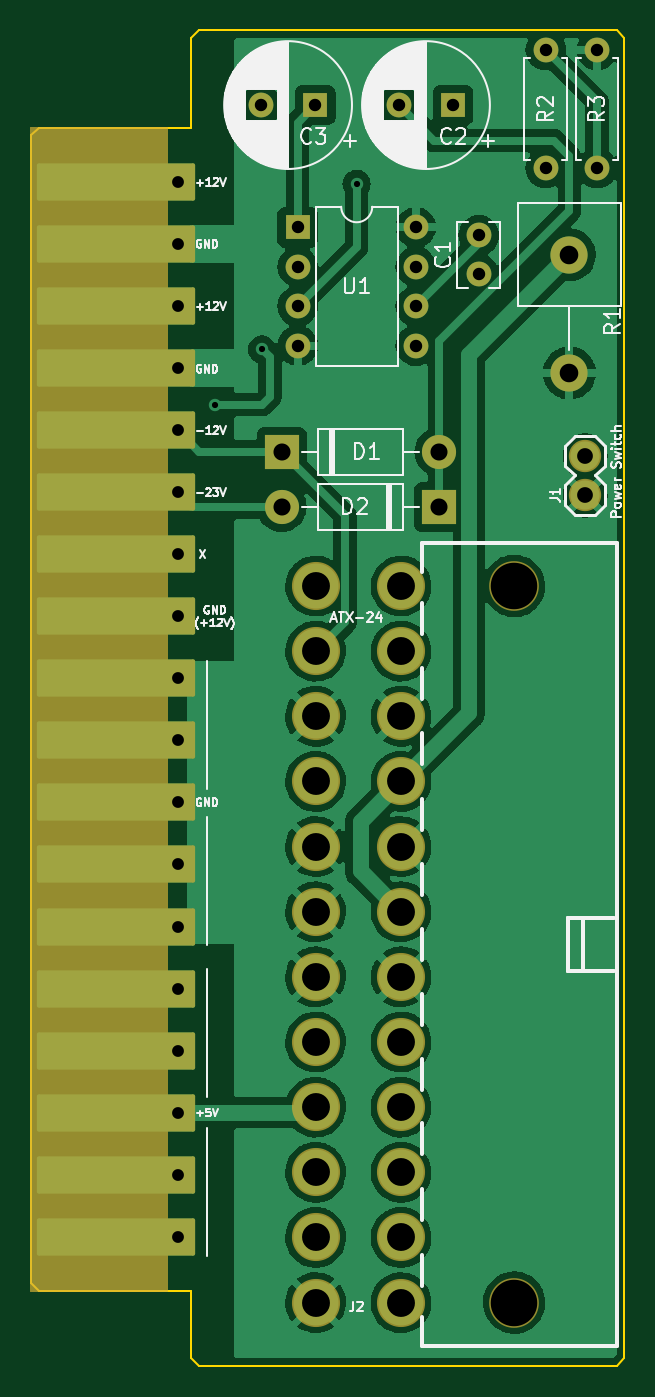
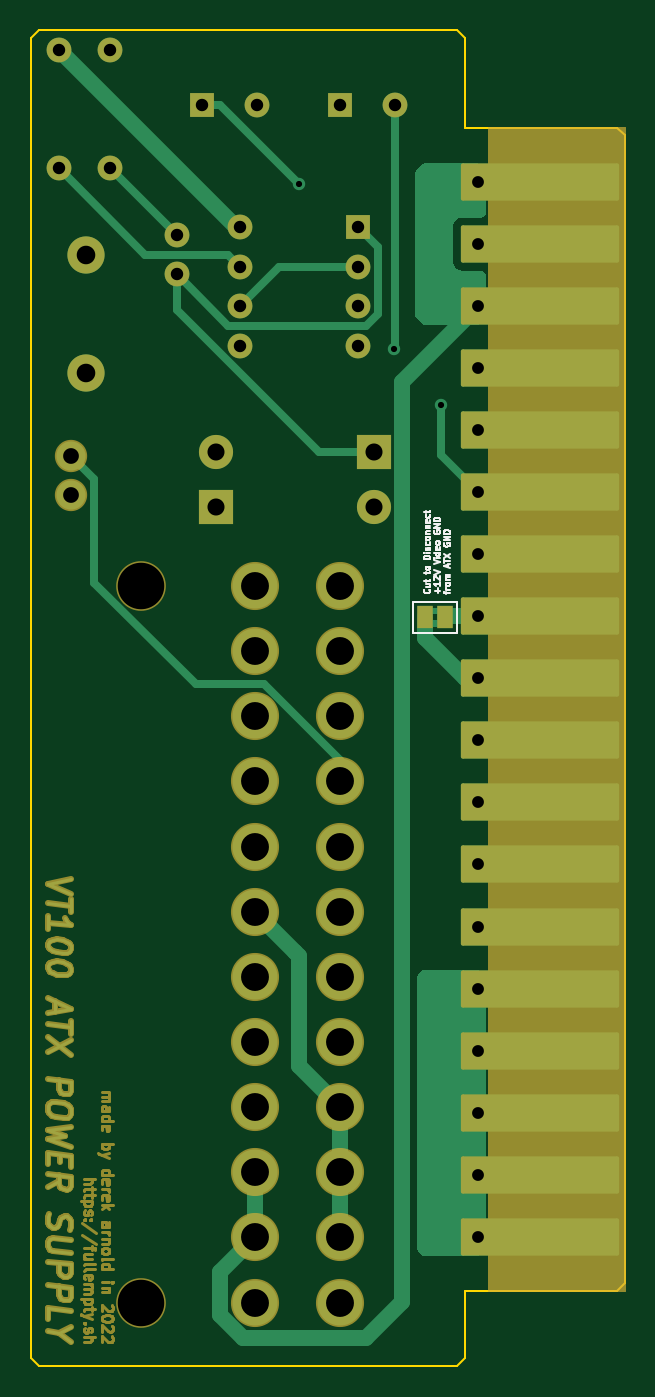
Circuit board: 8 layer files. Board 38.3 x 86.1 mm.
- bottom_copper: VT100_ATX_DCDC-B_Cu.gbr (16116 bytes)
- bottom_mask: VT100_ATX_DCDC-B_Mask.gbr (19631 bytes)
- bottom_silk: VT100_ATX_DCDC-B_Silkscreen.gbr (9848 bytes)
- outline: VT100_ATX_DCDC-Edge_Cuts.gbr (1357 bytes)
- top_copper: VT100_ATX_DCDC-F_Cu.gbr (135925 bytes)
- top_mask: VT100_ATX_DCDC-F_Mask.gbr (3661 bytes)
- top_silk: VT100_ATX_DCDC-F_Silkscreen.gbr (37266 bytes)
- drill: VT100_ATX_DCDC.drl (1849 bytes)

=== bottom_copper: VT100_ATX_DCDC-B_Cu.gbr (16116 bytes, source omitted) ===
=== bottom_mask: VT100_ATX_DCDC-B_Mask.gbr (19631 bytes, source omitted) ===
=== bottom_silk: VT100_ATX_DCDC-B_Silkscreen.gbr (9848 bytes, source omitted) ===
=== outline: VT100_ATX_DCDC-Edge_Cuts.gbr ===
%TF.GenerationSoftware,KiCad,Pcbnew,(6.0.8-1)-1*%
%TF.CreationDate,2022-10-30T22:05:06-05:00*%
%TF.ProjectId,VT100_ATX_DCDC,56543130-305f-4415-9458-5f444344432e,rev?*%
%TF.SameCoordinates,Original*%
%TF.FileFunction,Profile,NP*%
%FSLAX46Y46*%
G04 Gerber Fmt 4.6, Leading zero omitted, Abs format (unit mm)*
G04 Created by KiCad (PCBNEW (6.0.8-1)-1) date 2022-10-30 22:05:06*
%MOMM*%
%LPD*%
G01*
G04 APERTURE LIST*
%TA.AperFunction,Profile*%
%ADD10C,0.100000*%
%TD*%
%TA.AperFunction,Profile*%
%ADD11C,0.120000*%
%TD*%
G04 APERTURE END LIST*
D10*
X50800000Y-50733000D02*
X50800000Y-44958000D01*
X50800000Y-125730000D02*
X50731000Y-125733000D01*
X50800000Y-50733000D02*
X50731000Y-50733000D01*
X50800000Y-125730000D02*
X50800000Y-130048000D01*
X78740000Y-44958000D02*
X78740000Y-130048000D01*
X51308000Y-44450000D02*
X50800000Y-44958000D01*
X51308000Y-130556000D02*
X50800000Y-130048000D01*
X51308000Y-130556000D02*
X78232000Y-130556000D01*
X78232000Y-130556000D02*
X78740000Y-130048000D01*
X78232000Y-44450000D02*
X78740000Y-44958000D01*
X51308000Y-44450000D02*
X78232000Y-44450000D01*
D11*
%TO.C,U2*%
X40981000Y-125733000D02*
X50731000Y-125733000D01*
X40481000Y-125233000D02*
X40981000Y-125733000D01*
X40981000Y-50733000D02*
X40481000Y-51233000D01*
X40481000Y-125233000D02*
X40481000Y-51233000D01*
X40981000Y-50733000D02*
X50731000Y-50733000D01*
%TD*%
M02*

=== top_copper: VT100_ATX_DCDC-F_Cu.gbr (135925 bytes, source omitted) ===
=== top_mask: VT100_ATX_DCDC-F_Mask.gbr ===
%TF.GenerationSoftware,KiCad,Pcbnew,(6.0.8-1)-1*%
%TF.CreationDate,2022-10-30T22:05:06-05:00*%
%TF.ProjectId,VT100_ATX_DCDC,56543130-305f-4415-9458-5f444344432e,rev?*%
%TF.SameCoordinates,Original*%
%TF.FileFunction,Soldermask,Top*%
%TF.FilePolarity,Negative*%
%FSLAX46Y46*%
G04 Gerber Fmt 4.6, Leading zero omitted, Abs format (unit mm)*
G04 Created by KiCad (PCBNEW (6.0.8-1)-1) date 2022-10-30 22:05:06*
%MOMM*%
%LPD*%
G01*
G04 APERTURE LIST*
G04 Aperture macros list*
%AMRoundRect*
0 Rectangle with rounded corners*
0 $1 Rounding radius*
0 $2 $3 $4 $5 $6 $7 $8 $9 X,Y pos of 4 corners*
0 Add a 4 corners polygon primitive as box body*
4,1,4,$2,$3,$4,$5,$6,$7,$8,$9,$2,$3,0*
0 Add four circle primitives for the rounded corners*
1,1,$1+$1,$2,$3*
1,1,$1+$1,$4,$5*
1,1,$1+$1,$6,$7*
1,1,$1+$1,$8,$9*
0 Add four rect primitives between the rounded corners*
20,1,$1+$1,$2,$3,$4,$5,0*
20,1,$1+$1,$4,$5,$6,$7,0*
20,1,$1+$1,$6,$7,$8,$9,0*
20,1,$1+$1,$8,$9,$2,$3,0*%
G04 Aperture macros list end*
%ADD10C,0.120000*%
%ADD11C,2.082800*%
%ADD12R,1.600000X1.600000*%
%ADD13O,1.600000X1.600000*%
%ADD14C,1.600000*%
%ADD15R,2.200000X2.200000*%
%ADD16O,2.200000X2.200000*%
%ADD17RoundRect,0.120000X4.980000X1.080000X-4.980000X1.080000X-4.980000X-1.080000X4.980000X-1.080000X0*%
%ADD18O,2.400000X2.400000*%
%ADD19C,2.400000*%
%ADD20C,3.101340*%
%ADD21C,3.202940*%
G04 APERTURE END LIST*
%TO.C,U2*%
G36*
X49231000Y-125733000D02*
G01*
X40481000Y-125733000D01*
X40481000Y-50733000D01*
X49231000Y-50733000D01*
X49231000Y-125733000D01*
G37*
D10*
X49231000Y-125733000D02*
X40481000Y-125733000D01*
X40481000Y-50733000D01*
X49231000Y-50733000D01*
X49231000Y-125733000D01*
%TD*%
D11*
%TO.C,J1*%
X76200000Y-74422000D03*
X76200000Y-71882000D03*
%TD*%
D12*
%TO.C,U1*%
X57668000Y-57160000D03*
D13*
X57668000Y-59700000D03*
X57668000Y-62240000D03*
X57668000Y-64780000D03*
X65288000Y-64780000D03*
X65288000Y-62240000D03*
X65288000Y-59700000D03*
X65288000Y-57160000D03*
%TD*%
D14*
%TO.C,R3*%
X76962000Y-53340000D03*
D13*
X76962000Y-45720000D03*
%TD*%
D14*
%TO.C,R2*%
X73660000Y-45720000D03*
D13*
X73660000Y-53340000D03*
%TD*%
D15*
%TO.C,D2*%
X66802000Y-75184000D03*
D16*
X56642000Y-75184000D03*
%TD*%
%TO.C,D1*%
X66802000Y-71628000D03*
D15*
X56642000Y-71628000D03*
%TD*%
D12*
%TO.C,C3*%
X58802651Y-49276000D03*
D14*
X55302651Y-49276000D03*
%TD*%
D12*
%TO.C,C2*%
X67692651Y-49276000D03*
D14*
X64192651Y-49276000D03*
%TD*%
%TO.C,C1*%
X69342000Y-57678000D03*
X69342000Y-60178000D03*
%TD*%
D17*
%TO.C,U2*%
X45931000Y-54233000D03*
X45931000Y-58233000D03*
X45931000Y-62233000D03*
X45931000Y-66233000D03*
X45931000Y-70233000D03*
X45931000Y-74233000D03*
X45931000Y-78233000D03*
X45931000Y-82233000D03*
X45931000Y-86233000D03*
X45931000Y-90233000D03*
X45931000Y-94233000D03*
X45931000Y-98233000D03*
X45931000Y-102233000D03*
X45931000Y-106233000D03*
X45931000Y-110233000D03*
X45931000Y-114233000D03*
X45931000Y-118233000D03*
X45931000Y-122233000D03*
%TD*%
D18*
%TO.C,R1*%
X75184000Y-66548000D03*
D19*
X75184000Y-58928000D03*
%TD*%
D20*
%TO.C,J2*%
X58828940Y-126476760D03*
X58828940Y-122275600D03*
X58828940Y-118076980D03*
X58828940Y-113875820D03*
X58828940Y-109677200D03*
X58828940Y-105476040D03*
X58828940Y-101279960D03*
X58828940Y-97078800D03*
X58828940Y-92880180D03*
X58828940Y-88679020D03*
X58828940Y-84480400D03*
X58828940Y-80279240D03*
X64328040Y-126476760D03*
X64328040Y-122275600D03*
X64328040Y-118076980D03*
X64328040Y-113875820D03*
X64328040Y-109677200D03*
X64328040Y-105476040D03*
X64328040Y-101279960D03*
X64328040Y-97078800D03*
X64328040Y-92880180D03*
X64328040Y-88679020D03*
X64328040Y-84480400D03*
X64328040Y-80279240D03*
D21*
X71628000Y-126476760D03*
X71628000Y-80279240D03*
%TD*%
M02*

=== top_silk: VT100_ATX_DCDC-F_Silkscreen.gbr (37266 bytes, source omitted) ===
=== drill: VT100_ATX_DCDC.drl ===
M48
; DRILL file {KiCad (6.0.8-1)-1} date Sunday, October 30, 2022 at 10:05:08 PM
; FORMAT={-:-/ absolute / inch / decimal}
; #@! TF.CreationDate,2022-10-30T22:05:08-05:00
; #@! TF.GenerationSoftware,Kicad,Pcbnew,(6.0.8-1)-1
; #@! TF.FileFunction,MixedPlating,1,2
FMAT,2
INCH
; #@! TA.AperFunction,Plated,PTH,ViaDrill
T1C0.0157
; #@! TA.AperFunction,Plated,PTH,ComponentDrill
T2C0.0300
; #@! TA.AperFunction,Plated,PTH,ComponentDrill
T3C0.0315
; #@! TA.AperFunction,Plated,PTH,ComponentDrill
T4C0.0400
; #@! TA.AperFunction,Plated,PTH,ComponentDrill
T5C0.0433
; #@! TA.AperFunction,Plated,PTH,ComponentDrill
T6C0.0472
; #@! TA.AperFunction,Plated,PTH,ComponentDrill
T7C0.0708
; #@! TA.AperFunction,NonPlated,NPTH,ComponentDrill
T8C0.1181
%
G90
G05
T1
X2.06Y-2.7
X2.18Y-2.56
X2.42Y-2.14
T2
X1.9658Y-2.1352
X1.9658Y-2.2926
X1.9658Y-2.4501
X1.9658Y-2.6076
X1.9658Y-2.7651
X1.9658Y-2.9226
X1.9658Y-3.08
X1.9658Y-3.2375
X1.9658Y-3.395
X1.9658Y-3.5525
X1.9658Y-3.71
X1.9658Y-3.8674
X1.9658Y-4.0249
X1.9658Y-4.1824
X1.9658Y-4.3399
X1.9658Y-4.4974
X1.9658Y-4.6548
X1.9658Y-4.8123
T3
X2.1773Y-1.94
X2.2704Y-2.2504
X2.2704Y-2.3504
X2.2704Y-2.4504
X2.2704Y-2.5504
X2.3151Y-1.94
X2.5273Y-1.94
X2.5704Y-2.2504
X2.5704Y-2.3504
X2.5704Y-2.4504
X2.5704Y-2.5504
X2.6651Y-1.94
X2.73Y-2.2708
X2.73Y-2.3692
X2.9Y-1.8
X2.9Y-2.1
X3.03Y-1.8
X3.03Y-2.1
T4
X3.0Y-2.83
X3.0Y-2.93
T5
X2.23Y-2.82
X2.23Y-2.96
X2.63Y-2.82
X2.63Y-2.96
T6
X2.96Y-2.32
X2.96Y-2.62
T7
X2.3161Y-3.1606
X2.3161Y-3.326
X2.3161Y-3.4913
X2.3161Y-3.6567
X2.3161Y-3.822
X2.3161Y-3.9874
X2.3161Y-4.1526
X2.3161Y-4.318
X2.3161Y-4.4833
X2.3161Y-4.6487
X2.3161Y-4.814
X2.3161Y-4.9794
X2.5326Y-3.1606
X2.5326Y-3.326
X2.5326Y-3.4913
X2.5326Y-3.6567
X2.5326Y-3.822
X2.5326Y-3.9874
X2.5326Y-4.1526
X2.5326Y-4.318
X2.5326Y-4.4833
X2.5326Y-4.6487
X2.5326Y-4.814
X2.5326Y-4.9794
T8
X2.82Y-3.1606
X2.82Y-4.9794
T0
M30
